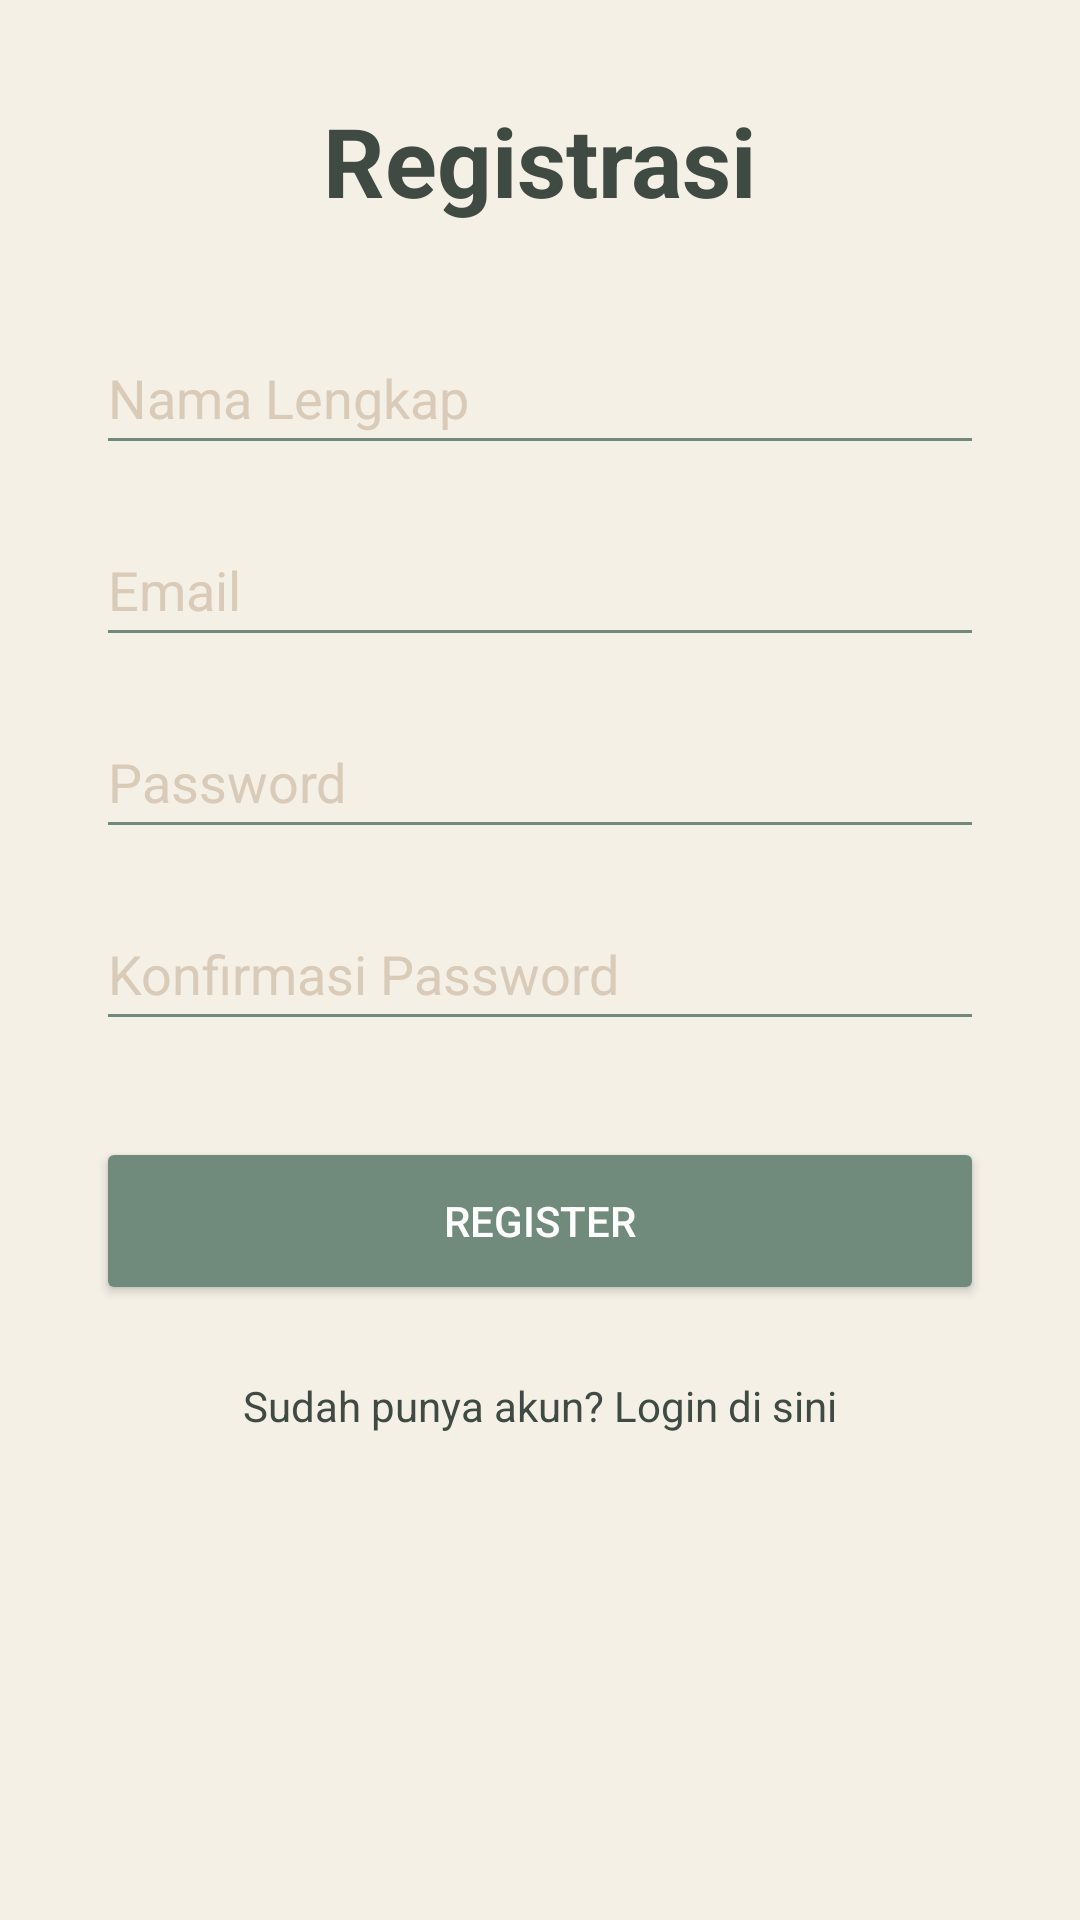

Write the Android layout XML for this screen, with the resource values it uses.
<!-- AndroidManifest.xml: application theme Theme.MyPlantShop -->
<!-- res/layout/activity_register.xml -->
<?xml version="1.0" encoding="utf-8"?>
<androidx.constraintlayout.widget.ConstraintLayout xmlns:android="http://schemas.android.com/apk/res/android"
    xmlns:app="http://schemas.android.com/apk/res-auto"
    xmlns:tools="http://schemas.android.com/tools"
    android:layout_width="match_parent"
    android:layout_height="match_parent"
    android:background="@color/background_beige"
    android:padding="32dp"
    tools:context="lat.pam.plantshop.RegisterActivity"> <TextView
    android:id="@+id/register_title"
    android:layout_width="wrap_content"
    android:layout_height="wrap_content"
    android:text="@string/register_title"
    android:textColor="@color/text_dark"
    android:textSize="32sp"
    android:textStyle="bold"
    app:layout_constraintStart_toStartOf="parent"
    app:layout_constraintTop_toTopOf="parent"
    app:layout_constraintVertical_bias="0.1"
    app:layout_constraintEnd_toEndOf="parent" />

    <EditText
        android:id="@+id/edit_text_fullname"
        android:layout_width="match_parent"
        android:layout_height="wrap_content"
        android:layout_marginTop="32dp"
        android:hint="@string/fullname_hint"
        android:inputType="textPersonName"
        android:autofillHints="name"
        android:textColorHint="@color/secondary_khaki"
        android:textColor="@color/text_dark"
        android:minHeight="48dp"
        android:backgroundTint="@color/primary_green"
        app:layout_constraintTop_toBottomOf="@id/register_title" />

    <EditText
        android:id="@+id/edit_text_email"
        android:layout_width="match_parent"
        android:layout_height="wrap_content"
        android:layout_marginTop="16dp"
        android:hint="@string/email_hint"
        android:inputType="textEmailAddress"
        android:autofillHints="email"
        android:textColorHint="@color/secondary_khaki"
        android:textColor="@color/text_dark"
        android:minHeight="48dp"
        android:backgroundTint="@color/primary_green"
        app:layout_constraintTop_toBottomOf="@id/edit_text_fullname" />

    <EditText
        android:id="@+id/edit_text_reg_password"
        android:layout_width="match_parent"
        android:layout_height="wrap_content"
        android:layout_marginTop="16dp"
        android:hint="@string/password_hint"
        android:inputType="textPassword"
        android:autofillHints="password"
        android:textColorHint="@color/secondary_khaki"
        android:textColor="@color/text_dark"
        android:minHeight="48dp"
        android:backgroundTint="@color/primary_green"
        app:layout_constraintTop_toBottomOf="@id/edit_text_email" />

    <EditText
        android:id="@+id/edit_text_confirm_password"
        android:layout_width="match_parent"
        android:layout_height="wrap_content"
        android:layout_marginTop="16dp"
        android:hint="@string/confirm_password_hint"
        android:inputType="textPassword"
        android:autofillHints="password"
        android:textColorHint="@color/secondary_khaki"
        android:textColor="@color/text_dark"
        android:minHeight="48dp"
        android:backgroundTint="@color/primary_green"
        app:layout_constraintTop_toBottomOf="@id/edit_text_reg_password" />

    <Button
        android:id="@+id/button_register"
        android:layout_width="match_parent"
        android:layout_height="wrap_content"
        android:layout_marginTop="32dp"
        android:text="@string/register_button_text"
        android:backgroundTint="@color/primary_green"
        android:textColor="@color/white"
        android:minHeight="56dp"
        android:onClick="registerUser"
        app:layout_constraintTop_toBottomOf="@id/edit_text_confirm_password" />

    <TextView
        android:id="@+id/text_login_link"
        android:layout_width="wrap_content"
        android:layout_height="wrap_content"
        android:text="@string/login_link_text"
        android:textColor="@color/text_dark"
        android:layout_gravity="center_horizontal"
        android:layout_marginTop="24dp"
        android:clickable="true"
        android:focusable="true"
        android:onClick="openLoginActivity"
        app:layout_constraintEnd_toEndOf="parent"
        app:layout_constraintStart_toStartOf="parent"
        app:layout_constraintTop_toBottomOf="@id/button_register" />

</androidx.constraintlayout.widget.ConstraintLayout>
<!-- resources referenced by this layout -->
<resources>
  <color name="background_beige">#F5F0E6</color>
  <color name="primary_green">#708A7C</color>
  <color name="secondary_khaki">#D9CBB8</color>
  <color name="text_dark">#3F4A43</color>
  <color name="white">#FFFFFFFF</color>
  <string name="confirm_password_hint">Konfirmasi Password</string>
  <string name="email_hint">Email</string>
  <string name="fullname_hint">Nama Lengkap</string>
  <string name="login_link_text">Sudah punya akun? Login di sini</string>
  <string name="password_hint">Password</string>
  <string name="register_button_text">Register</string>
  <string name="register_title">Registrasi</string>
  <style name="Theme.MyPlantShop" parent="Theme.AppCompat.Light.NoActionBar">
          <item name="colorPrimary">@color/primary_green</item>
          <item name="colorPrimaryVariant">@color/text_dark</item>
          <item name="colorOnPrimary">@color/white</item>
          <item name="colorSecondary">@color/secondary_khaki</item>
          <item name="colorOnSecondary">@color/text_dark</item>
  
          <item name="android:statusBarColor">@color/background_beige</item>
          <item name="android:windowLightStatusBar">true</item>
          <item name="android:colorBackground">@color/background_beige</item>
      </style>
</resources>
